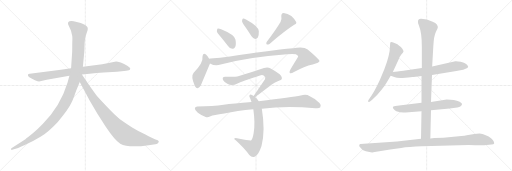
t = 0.00 s
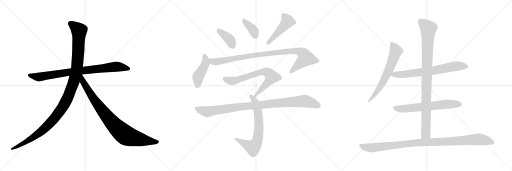
t = 2.77 s
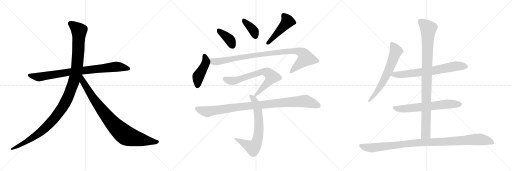
t = 5.54 s
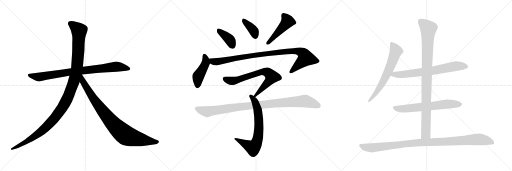
t = 8.31 s
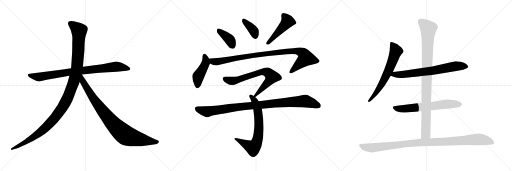
t = 11.07 s
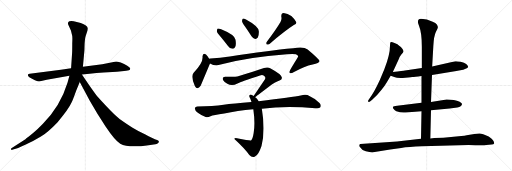
t = 13.84 s

The animated SVG that drew these frames (rendered in a browser with its animation timeline set to each time). Animation: 16 CSS @keyframes rules; one cycle of 13.84 s.

<svg version="1.1" viewBox="0 0 3072 1024" xmlns="http://www.w3.org/2000/svg">
  <g stroke="lightgray" stroke-dasharray="1,1" stroke-width="1" transform="scale(4, 4)">
    <line x1="0" y1="0" x2="256" y2="256"></line>
    <line x1="256" y1="0" x2="0" y2="256"></line>
    <line x1="128" y1="0" x2="128" y2="256"></line>
    <line x1="0" y1="128" x2="256" y2="128"></line>
    <line x1="256" y1="0" x2="512" y2="256"></line>
    <line x1="512" y1="0" x2="256" y2="256"></line>
    <line x1="384" y1="0" x2="384" y2="256"></line>
    <line x1="256" y1="128" x2="512" y2="128"></line>
    <line x1="512" y1="0" x2="768" y2="256"></line>
    <line x1="768" y1="0" x2="512" y2="256"></line>
    <line x1="640" y1="0" x2="640" y2="256"></line>
    <line x1="512" y1="128" x2="768" y2="128"></line>
  </g>
<g transform="scale(1, -1) translate(0, -850)">
   <style type="text/css">
    @keyframes keyframes0 {
      from {
       stroke: black;
       stroke-dashoffset: 858;
       stroke-width: 128;
       }
       74% {
       animation-timing-function: step-end;
       stroke: black;
       stroke-dashoffset: 0;
       stroke-width: 128;
       }
       to {
       stroke: black;
       stroke-width: 1024;
       }
       }
       #make-me-a-hanzi-animation-0 {
         animation: keyframes0 0.948242s both;
         animation-delay: 0.000000s;
         animation-timing-function: linear;
       }
    @keyframes keyframes1 {
      from {
       stroke: black;
       stroke-dashoffset: 1197;
       stroke-width: 128;
       }
       80% {
       animation-timing-function: step-end;
       stroke: black;
       stroke-dashoffset: 0;
       stroke-width: 128;
       }
       to {
       stroke: black;
       stroke-width: 1024;
       }
       }
       #make-me-a-hanzi-animation-1 {
         animation: keyframes1 1.224121s both;
         animation-delay: 0.948242s;
         animation-timing-function: linear;
       }
    @keyframes keyframes2 {
      from {
       stroke: black;
       stroke-dashoffset: 899;
       stroke-width: 128;
       }
       75% {
       animation-timing-function: step-end;
       stroke: black;
       stroke-dashoffset: 0;
       stroke-width: 128;
       }
       to {
       stroke: black;
       stroke-width: 1024;
       }
       }
       #make-me-a-hanzi-animation-2 {
         animation: keyframes2 0.981608s both;
         animation-delay: 2.172363s;
         animation-timing-function: linear;
       }
    @keyframes keyframes3 {
      from {
       stroke: black;
       stroke-dashoffset: 388;
       stroke-width: 128;
       }
       56% {
       animation-timing-function: step-end;
       stroke: black;
       stroke-dashoffset: 0;
       stroke-width: 128;
       }
       to {
       stroke: black;
       stroke-width: 1024;
       }
       }
       #make-me-a-hanzi-animation-3 {
         animation: keyframes3 0.565755s both;
         animation-delay: 3.153971s;
         animation-timing-function: linear;
       }
    @keyframes keyframes4 {
      from {
       stroke: black;
       stroke-dashoffset: 377;
       stroke-width: 128;
       }
       55% {
       animation-timing-function: step-end;
       stroke: black;
       stroke-dashoffset: 0;
       stroke-width: 128;
       }
       to {
       stroke: black;
       stroke-width: 1024;
       }
       }
       #make-me-a-hanzi-animation-4 {
         animation: keyframes4 0.556803s both;
         animation-delay: 3.719726s;
         animation-timing-function: linear;
       }
    @keyframes keyframes5 {
      from {
       stroke: black;
       stroke-dashoffset: 476;
       stroke-width: 128;
       }
       61% {
       animation-timing-function: step-end;
       stroke: black;
       stroke-dashoffset: 0;
       stroke-width: 128;
       }
       to {
       stroke: black;
       stroke-width: 1024;
       }
       }
       #make-me-a-hanzi-animation-5 {
         animation: keyframes5 0.637370s both;
         animation-delay: 4.276529s;
         animation-timing-function: linear;
       }
    @keyframes keyframes6 {
      from {
       stroke: black;
       stroke-dashoffset: 447;
       stroke-width: 128;
       }
       59% {
       animation-timing-function: step-end;
       stroke: black;
       stroke-dashoffset: 0;
       stroke-width: 128;
       }
       to {
       stroke: black;
       stroke-width: 1024;
       }
       }
       #make-me-a-hanzi-animation-6 {
         animation: keyframes6 0.613770s both;
         animation-delay: 4.913899s;
         animation-timing-function: linear;
       }
    @keyframes keyframes7 {
      from {
       stroke: black;
       stroke-dashoffset: 982;
       stroke-width: 128;
       }
       76% {
       animation-timing-function: step-end;
       stroke: black;
       stroke-dashoffset: 0;
       stroke-width: 128;
       }
       to {
       stroke: black;
       stroke-width: 1024;
       }
       }
       #make-me-a-hanzi-animation-7 {
         animation: keyframes7 1.049154s both;
         animation-delay: 5.527669s;
         animation-timing-function: linear;
       }
    @keyframes keyframes8 {
      from {
       stroke: black;
       stroke-dashoffset: 716;
       stroke-width: 128;
       }
       70% {
       animation-timing-function: step-end;
       stroke: black;
       stroke-dashoffset: 0;
       stroke-width: 128;
       }
       to {
       stroke: black;
       stroke-width: 1024;
       }
       }
       #make-me-a-hanzi-animation-8 {
         animation: keyframes8 0.832682s both;
         animation-delay: 6.576823s;
         animation-timing-function: linear;
       }
    @keyframes keyframes9 {
      from {
       stroke: black;
       stroke-dashoffset: 705;
       stroke-width: 128;
       }
       70% {
       animation-timing-function: step-end;
       stroke: black;
       stroke-dashoffset: 0;
       stroke-width: 128;
       }
       to {
       stroke: black;
       stroke-width: 1024;
       }
       }
       #make-me-a-hanzi-animation-9 {
         animation: keyframes9 0.823730s both;
         animation-delay: 7.409505s;
         animation-timing-function: linear;
       }
    @keyframes keyframes10 {
      from {
       stroke: black;
       stroke-dashoffset: 995;
       stroke-width: 128;
       }
       76% {
       animation-timing-function: step-end;
       stroke: black;
       stroke-dashoffset: 0;
       stroke-width: 128;
       }
       to {
       stroke: black;
       stroke-width: 1024;
       }
       }
       #make-me-a-hanzi-animation-10 {
         animation: keyframes10 1.059733s both;
         animation-delay: 8.233235s;
         animation-timing-function: linear;
       }
    @keyframes keyframes11 {
      from {
       stroke: black;
       stroke-dashoffset: 654;
       stroke-width: 128;
       }
       68% {
       animation-timing-function: step-end;
       stroke: black;
       stroke-dashoffset: 0;
       stroke-width: 128;
       }
       to {
       stroke: black;
       stroke-width: 1024;
       }
       }
       #make-me-a-hanzi-animation-11 {
         animation: keyframes11 0.782227s both;
         animation-delay: 9.292968s;
         animation-timing-function: linear;
       }
    @keyframes keyframes12 {
      from {
       stroke: black;
       stroke-dashoffset: 709;
       stroke-width: 128;
       }
       70% {
       animation-timing-function: step-end;
       stroke: black;
       stroke-dashoffset: 0;
       stroke-width: 128;
       }
       to {
       stroke: black;
       stroke-width: 1024;
       }
       }
       #make-me-a-hanzi-animation-12 {
         animation: keyframes12 0.826986s both;
         animation-delay: 10.075195s;
         animation-timing-function: linear;
       }
    @keyframes keyframes13 {
      from {
       stroke: black;
       stroke-dashoffset: 652;
       stroke-width: 128;
       }
       68% {
       animation-timing-function: step-end;
       stroke: black;
       stroke-dashoffset: 0;
       stroke-width: 128;
       }
       to {
       stroke: black;
       stroke-width: 1024;
       }
       }
       #make-me-a-hanzi-animation-13 {
         animation: keyframes13 0.780599s both;
         animation-delay: 10.902181s;
         animation-timing-function: linear;
       }
    @keyframes keyframes14 {
      from {
       stroke: black;
       stroke-dashoffset: 983;
       stroke-width: 128;
       }
       76% {
       animation-timing-function: step-end;
       stroke: black;
       stroke-dashoffset: 0;
       stroke-width: 128;
       }
       to {
       stroke: black;
       stroke-width: 1024;
       }
       }
       #make-me-a-hanzi-animation-14 {
         animation: keyframes14 1.049967s both;
         animation-delay: 11.682780s;
         animation-timing-function: linear;
       }
    @keyframes keyframes15 {
      from {
       stroke: black;
       stroke-dashoffset: 1057;
       stroke-width: 128;
       }
       77% {
       animation-timing-function: step-end;
       stroke: black;
       stroke-dashoffset: 0;
       stroke-width: 128;
       }
       to {
       stroke: black;
       stroke-width: 1024;
       }
       }
       #make-me-a-hanzi-animation-15 {
         animation: keyframes15 1.110189s both;
         animation-delay: 12.732747s;
         animation-timing-function: linear;
       }
</style>
<path d="M 365.5 432.0 L 178.5 408.0 Q 169.5 407.0 167.5 402.0 Q 163.5 389.0 209.5 370.0 Q 228.5 362.0 234.5 362.0 L 280.5 372.0 L 416.5 396.0 L 491.5 404.0 L 537.5 408.0 Q 578.5 413.0 621.5 416.0 L 701.5 421.0 L 744.5 425.0 Q 756.5 425.0 773.5 429.0 Q 780.5 432.0 781.5 439.0 Q 782.5 445.0 763.5 457.0 Q 745.5 469.0 724.5 476.0 Q 703.5 482.0 696.5 482.0 L 613.5 466.0 L 497.5 451.0 L 426.5 441.0 L 365.5 432.0 Z" fill="lightgray"></path> 
<path d="M 416.5 396.0 L 405.5 356.0 Q 362.5 214.0 257.5 109.0 Q 225.5 76.0 200.5 54.0 Q 165.5 25.0 152.5 16.0 L 68.5 -38.0 Q 65.5 -39.0 66.5 -45.0 Q 67.5 -50.0 73.5 -48.0 L 83.5 -45.0 Q 100.5 -42.0 151.5 -18.0 Q 203.5 6.0 245.5 32.0 Q 287.5 57.0 345.5 118.0 Q 410.5 194.0 428.5 234.0 Q 436.5 249.0 457.5 308.0 L 478.5 359.0 L 497.5 451.0 L 506.5 550.0 L 507.5 587.0 Q 509.5 616.0 511.5 625.0 Q 513.5 633.0 520.5 654.0 Q 528.5 674.0 526.5 683.0 Q 524.5 698.0 484.5 713.0 L 442.5 724.0 Q 422.5 726.0 416.5 723.0 Q 401.5 717.0 412.5 696.0 L 425.5 668.0 L 432.5 640.0 Q 435.5 632.0 433.5 590.0 Q 433.5 544.0 432.5 532.0 L 426.5 441.0 L 416.5 396.0 Z" fill="lightgray"></path> 
<path d="M 478.5 359.0 L 539.5 245.0 L 585.5 167.0 L 633.5 92.0 Q 689.5 8.0 721.5 -11.0 Q 769.5 -38.0 891.5 -20.0 L 932.5 -14.0 Q 939.5 -13.0 947.5 -8.0 Q 958.5 1.0 948.5 8.0 Q 945.5 10.0 929.5 16.0 Q 913.5 22.0 872.5 44.0 Q 826.5 66.0 795.5 85.0 Q 765.5 103.0 717.5 137.0 Q 680.5 165.0 588.5 267.0 Q 583.5 271.0 540.5 332.0 L 491.5 404.0 C 474.5 429.0 448.5 415.0 478.5 359.0 Z" fill="lightgray"></path> 
<path d="M 1325.0 629.5 Q 1346.0 604.5 1368.0 574.5 Q 1378.0 559.5 1394.0 558.5 Q 1404.0 557.5 1411.0 569.5 Q 1418.0 582.5 1413.0 612.5 Q 1409.0 642.5 1327.0 675.5 Q 1312.0 681.5 1306.0 679.5 Q 1302.0 676.5 1301.0 663.5 Q 1302.0 653.5 1325.0 629.5 Z" fill="lightgray"></path> 
<path d="M 1470.0 692.5 Q 1489.0 665.5 1509.0 633.5 Q 1518.0 620.5 1531.0 617.5 Q 1540.0 616.5 1547.0 625.5 Q 1554.0 637.5 1553.0 663.5 Q 1550.0 693.5 1476.0 733.5 Q 1464.0 740.5 1458.0 739.5 Q 1454.0 736.5 1452.0 725.5 Q 1453.0 715.5 1470.0 692.5 Z" fill="lightgray"></path> 
<path d="M 1683.0 718.5 Q 1656.0 672.5 1600.0 598.5 Q 1594.0 591.5 1601.0 583.5 Q 1608.0 582.5 1617.0 587.5 Q 1714.0 669.5 1763.0 700.5 Q 1782.0 707.5 1777.0 718.5 Q 1770.0 734.5 1748.0 754.5 Q 1726.0 772.5 1702.0 773.5 Q 1686.0 772.5 1688.0 750.5 Q 1692.0 735.5 1683.0 718.5 Z" fill="lightgray"></path> 
<path d="M 1255.0 498.5 Q 1245.0 517.5 1236.0 524.5 Q 1217.0 537.5 1215.0 512.5 Q 1221.0 475.5 1162.0 414.5 Q 1143.0 393.5 1169.0 335.5 Q 1184.0 308.5 1204.0 336.5 L 1260.0 470.5 C 1265.0 481.5 1265.0 481.5 1255.0 498.5 Z" fill="lightgray"></path> 
<path d="M 1260.0 470.5 Q 1290.0 452.5 1324.0 463.5 Q 1486.0 508.5 1722.0 525.5 Q 1759.0 528.5 1775.0 525.5 Q 1790.0 518.5 1789.0 511.5 Q 1789.0 510.5 1741.0 431.5 Q 1734.0 418.5 1739.0 412.5 Q 1746.0 408.5 1764.0 418.5 Q 1827.0 455.5 1876.0 464.5 Q 1918.0 474.5 1917.0 484.5 Q 1916.0 494.5 1846.0 553.5 Q 1822.0 574.5 1759.0 561.5 Q 1612.0 548.5 1379.0 512.5 Q 1321.0 503.5 1262.0 499.5 Q 1258.0 499.5 1255.0 498.5 C 1225.0 495.5 1232.0 482.5 1260.0 470.5 Z" fill="lightgray"></path> 
<path d="M 1530.0 268.5 Q 1533.0 269.5 1613.0 330.5 Q 1650.0 358.5 1677.0 367.5 Q 1696.0 373.5 1690.0 389.5 Q 1687.0 405.5 1624.0 440.5 Q 1606.0 450.5 1584.0 442.5 Q 1524.0 420.5 1434.0 395.5 Q 1410.0 388.5 1353.0 390.5 Q 1331.0 391.5 1338.0 371.5 Q 1345.0 359.5 1364.0 348.5 Q 1392.0 332.5 1425.0 350.5 Q 1447.0 359.5 1560.0 397.5 Q 1573.0 403.5 1584.0 396.5 Q 1596.0 389.5 1590.0 375.5 L 1522.0 274.5 C 1507.0 252.5 1507.0 252.5 1530.0 268.5 Z" fill="lightgray"></path> 
<path d="M 1552.0 243.5 Q 1543.0 258.5 1530.0 268.5 L 1522.0 274.5 Q 1516.0 278.5 1512.0 280.5 Q 1502.0 287.5 1497.0 279.5 Q 1493.0 275.5 1500.0 262.5 Q 1504.0 252.5 1509.0 238.5 L 1520.0 195.5 Q 1532.0 111.5 1522.0 53.5 Q 1516.0 16.5 1506.0 8.5 Q 1503.0 5.5 1422.0 21.5 Q 1412.0 24.5 1406.0 20.5 Q 1402.0 19.5 1416.0 7.5 Q 1468.0 -40.5 1496.0 -79.5 Q 1512.0 -97.5 1530.0 -88.5 Q 1552.0 -76.5 1569.0 -24.5 Q 1593.0 65.5 1571.0 198.5 L 1552.0 243.5 Z" fill="lightgray"></path> 
<path d="M 1571.0 198.5 Q 1715.0 217.5 1892.0 201.5 Q 1916.0 198.5 1922.0 207.5 Q 1929.0 220.5 1917.0 232.5 Q 1889.0 260.5 1845.0 280.5 Q 1830.0 286.5 1804.0 278.5 Q 1756.0 269.5 1552.0 243.5 L 1509.0 238.5 Q 1398.0 229.5 1342.0 222.5 Q 1278.0 212.5 1184.0 212.5 Q 1171.0 212.5 1169.0 201.5 Q 1168.0 188.5 1187.0 174.5 Q 1203.0 161.5 1234.0 149.5 Q 1246.0 145.5 1263.0 153.5 Q 1279.0 159.5 1346.0 169.5 Q 1422.0 187.5 1520.0 195.5 L 1571.0 198.5 Z" fill="lightgray"></path> 
<path d="M 2357.0 419.5 L 2391.0 492.5 Q 2397.0 510.5 2408.0 523.5 Q 2420.0 535.5 2421.0 541.5 Q 2422.0 546.5 2414.0 558.5 Q 2406.0 569.5 2395.0 576.5 Q 2388.0 585.5 2367.0 593.5 Q 2347.0 600.5 2343.0 597.5 Q 2340.0 594.5 2340.0 576.5 Q 2340.0 521.5 2306.0 435.5 L 2279.0 370.5 Q 2245.0 296.5 2220.0 264.5 L 2212.0 252.5 Q 2206.0 244.5 2210.0 240.5 Q 2214.0 236.5 2220.0 241.5 L 2233.0 252.5 Q 2264.0 278.5 2288.0 310.5 Q 2312.0 341.5 2322.0 359.5 L 2344.0 396.5 L 2357.0 419.5 Z" fill="lightgray"></path> 
<path d="M 2592.0 401.5 L 2738.0 424.5 L 2762.0 429.5 Q 2783.0 431.5 2790.0 436.5 Q 2809.0 443.5 2809.0 450.5 Q 2808.0 457.5 2797.0 467.5 Q 2787.0 476.5 2764.0 480.5 Q 2741.0 484.5 2732.0 483.5 L 2593.0 452.5 L 2531.0 442.5 L 2430.0 428.5 Q 2420.0 426.5 2357.0 419.5 C 2327.0 416.5 2316.0 406.5 2344.0 396.5 L 2370.0 387.5 Q 2381.0 381.5 2432.0 384.5 L 2449.0 386.5 Q 2467.0 386.5 2473.0 388.5 Q 2479.0 387.5 2529.0 394.5 L 2592.0 401.5 Z" fill="lightgray"></path> 
<path d="M 2586.0 189.5 L 2698.0 200.5 L 2744.0 206.5 Q 2770.0 211.5 2772.0 225.5 Q 2775.0 231.5 2758.0 240.5 Q 2727.0 254.5 2680.0 254.5 L 2586.0 238.5 L 2529.0 234.5 L 2383.0 216.5 Q 2360.0 215.5 2358.0 208.5 Q 2355.0 203.5 2362.0 196.5 Q 2368.0 187.5 2378.0 183.5 Q 2408.0 173.5 2434.0 176.5 L 2529.0 183.5 L 2586.0 189.5 Z" fill="lightgray"></path> 
<path d="M 2582.0 19.5 L 2586.0 189.5 L 2586.0 238.5 L 2592.0 401.5 L 2593.0 452.5 L 2600.0 574.5 Q 2603.0 633.5 2615.0 658.5 Q 2628.0 683.5 2627.0 688.5 Q 2627.0 692.5 2621.0 703.5 Q 2615.0 713.5 2596.0 720.5 Q 2561.0 737.5 2527.0 738.5 Q 2508.0 739.5 2508.0 722.5 Q 2506.0 714.5 2514.0 696.5 Q 2531.0 654.5 2531.0 570.5 L 2531.0 442.5 L 2529.0 394.5 L 2529.0 234.5 L 2529.0 183.5 L 2526.0 18.5 C 2525.0 -11.5 2581.0 -10.5 2582.0 19.5 Z" fill="lightgray"></path> 
<path d="M 2248.0 -61.5 L 2341.0 -45.5 L 2407.0 -36.5 Q 2452.0 -29.5 2531.0 -26.5 L 2812.0 -19.5 Q 2903.0 -21.5 2918.0 -19.5 L 2950.0 -16.5 Q 2962.0 -14.5 2965.0 -9.5 Q 2966.0 -2.5 2958.0 9.5 Q 2951.0 21.5 2932.0 32.5 Q 2894.0 50.5 2877.0 50.5 Q 2861.0 50.5 2846.0 46.5 L 2800.0 39.5 Q 2789.0 36.5 2768.0 35.5 L 2660.0 24.5 L 2606.0 22.5 L 2582.0 19.5 L 2526.0 18.5 L 2382.0 2.5 L 2162.0 -13.5 Q 2158.0 -13.5 2156.0 -18.5 Q 2154.0 -24.5 2158.0 -29.5 Q 2171.0 -50.5 2195.0 -56.5 Q 2219.0 -63.5 2233.0 -63.5 Q 2237.0 -61.5 2248.0 -61.5 Z" fill="lightgray"></path> 
      <clipPath id="make-me-a-hanzi-clip-0">
      <path d="M 365.5 432.0 L 178.5 408.0 Q 169.5 407.0 167.5 402.0 Q 163.5 389.0 209.5 370.0 Q 228.5 362.0 234.5 362.0 L 280.5 372.0 L 416.5 396.0 L 491.5 404.0 L 537.5 408.0 Q 578.5 413.0 621.5 416.0 L 701.5 421.0 L 744.5 425.0 Q 756.5 425.0 773.5 429.0 Q 780.5 432.0 781.5 439.0 Q 782.5 445.0 763.5 457.0 Q 745.5 469.0 724.5 476.0 Q 703.5 482.0 696.5 482.0 L 613.5 466.0 L 497.5 451.0 L 426.5 441.0 L 365.5 432.0 Z" fill="lightgray"></path>
      </clipPath>
      <path clip-path="url(#make-me-a-hanzi-clip-0)" d="M 175.5 400.0 L 235.5 389.0 L 493.5 428.0 L 697.5 451.0 L 771.5 439.0 " fill="none" id="make-me-a-hanzi-animation-0" stroke-dasharray="730 1460" stroke-linecap="round"></path>

      <clipPath id="make-me-a-hanzi-clip-1">
      <path d="M 416.5 396.0 L 405.5 356.0 Q 362.5 214.0 257.5 109.0 Q 225.5 76.0 200.5 54.0 Q 165.5 25.0 152.5 16.0 L 68.5 -38.0 Q 65.5 -39.0 66.5 -45.0 Q 67.5 -50.0 73.5 -48.0 L 83.5 -45.0 Q 100.5 -42.0 151.5 -18.0 Q 203.5 6.0 245.5 32.0 Q 287.5 57.0 345.5 118.0 Q 410.5 194.0 428.5 234.0 Q 436.5 249.0 457.5 308.0 L 478.5 359.0 L 497.5 451.0 L 506.5 550.0 L 507.5 587.0 Q 509.5 616.0 511.5 625.0 Q 513.5 633.0 520.5 654.0 Q 528.5 674.0 526.5 683.0 Q 524.5 698.0 484.5 713.0 L 442.5 724.0 Q 422.5 726.0 416.5 723.0 Q 401.5 717.0 412.5 696.0 L 425.5 668.0 L 432.5 640.0 Q 435.5 632.0 433.5 590.0 Q 433.5 544.0 432.5 532.0 L 426.5 441.0 L 416.5 396.0 Z" fill="lightgray"></path>
      </clipPath>
      <path clip-path="url(#make-me-a-hanzi-clip-1)" d="M 423.5 708.0 L 474.5 667.0 L 470.5 557.0 L 462.5 450.0 L 450.5 389.0 L 400.5 252.0 L 354.5 176.0 L 264.5 77.0 L 179.5 14.0 L 71.5 -43.0 " fill="none" id="make-me-a-hanzi-animation-1" stroke-dasharray="1069 2138" stroke-linecap="round"></path>

      <clipPath id="make-me-a-hanzi-clip-2">
      <path d="M 478.5 359.0 L 539.5 245.0 L 585.5 167.0 L 633.5 92.0 Q 689.5 8.0 721.5 -11.0 Q 769.5 -38.0 891.5 -20.0 L 932.5 -14.0 Q 939.5 -13.0 947.5 -8.0 Q 958.5 1.0 948.5 8.0 Q 945.5 10.0 929.5 16.0 Q 913.5 22.0 872.5 44.0 Q 826.5 66.0 795.5 85.0 Q 765.5 103.0 717.5 137.0 Q 680.5 165.0 588.5 267.0 Q 583.5 271.0 540.5 332.0 L 491.5 404.0 C 474.5 429.0 448.5 415.0 478.5 359.0 Z" fill="lightgray"></path>
      </clipPath>
      <path clip-path="url(#make-me-a-hanzi-clip-2)" d="M 490.5 395.0 L 497.5 361.0 L 583.5 227.0 L 656.5 133.0 L 726.5 61.0 L 762.5 36.0 L 804.5 22.0 L 944.5 0.0 " fill="none" id="make-me-a-hanzi-animation-2" stroke-dasharray="771 1542" stroke-linecap="round"></path>

      <clipPath id="make-me-a-hanzi-clip-3">
      <path d="M 1325.0 629.5 Q 1346.0 604.5 1368.0 574.5 Q 1378.0 559.5 1394.0 558.5 Q 1404.0 557.5 1411.0 569.5 Q 1418.0 582.5 1413.0 612.5 Q 1409.0 642.5 1327.0 675.5 Q 1312.0 681.5 1306.0 679.5 Q 1302.0 676.5 1301.0 663.5 Q 1302.0 653.5 1325.0 629.5 Z" fill="lightgray"></path>
      </clipPath>
      <path clip-path="url(#make-me-a-hanzi-clip-3)" d="M 1310.0 673.5 L 1321.0 658.5 L 1372.0 619.5 L 1395.0 576.5 " fill="none" id="make-me-a-hanzi-animation-3" stroke-dasharray="260 520" stroke-linecap="round"></path>

      <clipPath id="make-me-a-hanzi-clip-4">
      <path d="M 1470.0 692.5 Q 1489.0 665.5 1509.0 633.5 Q 1518.0 620.5 1531.0 617.5 Q 1540.0 616.5 1547.0 625.5 Q 1554.0 637.5 1553.0 663.5 Q 1550.0 693.5 1476.0 733.5 Q 1464.0 740.5 1458.0 739.5 Q 1454.0 736.5 1452.0 725.5 Q 1453.0 715.5 1470.0 692.5 Z" fill="lightgray"></path>
      </clipPath>
      <path clip-path="url(#make-me-a-hanzi-clip-4)" d="M 1461.0 730.5 L 1514.0 676.5 L 1532.0 634.5 " fill="none" id="make-me-a-hanzi-animation-4" stroke-dasharray="249 498" stroke-linecap="round"></path>

      <clipPath id="make-me-a-hanzi-clip-5">
      <path d="M 1683.0 718.5 Q 1656.0 672.5 1600.0 598.5 Q 1594.0 591.5 1601.0 583.5 Q 1608.0 582.5 1617.0 587.5 Q 1714.0 669.5 1763.0 700.5 Q 1782.0 707.5 1777.0 718.5 Q 1770.0 734.5 1748.0 754.5 Q 1726.0 772.5 1702.0 773.5 Q 1686.0 772.5 1688.0 750.5 Q 1692.0 735.5 1683.0 718.5 Z" fill="lightgray"></path>
      </clipPath>
      <path clip-path="url(#make-me-a-hanzi-clip-5)" d="M 1704.0 756.5 L 1726.0 722.5 L 1633.0 616.5 L 1604.0 591.5 " fill="none" id="make-me-a-hanzi-animation-5" stroke-dasharray="348 696" stroke-linecap="round"></path>

      <clipPath id="make-me-a-hanzi-clip-6">
      <path d="M 1255.0 498.5 Q 1245.0 517.5 1236.0 524.5 Q 1217.0 537.5 1215.0 512.5 Q 1221.0 475.5 1162.0 414.5 Q 1143.0 393.5 1169.0 335.5 Q 1184.0 308.5 1204.0 336.5 L 1260.0 470.5 C 1265.0 481.5 1265.0 481.5 1255.0 498.5 Z" fill="lightgray"></path>
      </clipPath>
      <path clip-path="url(#make-me-a-hanzi-clip-6)" d="M 1226.0 516.5 L 1235.0 494.5 L 1234.0 473.5 L 1189.0 392.5 L 1185.0 339.5 " fill="none" id="make-me-a-hanzi-animation-6" stroke-dasharray="319 638" stroke-linecap="round"></path>

      <clipPath id="make-me-a-hanzi-clip-7">
      <path d="M 1260.0 470.5 Q 1290.0 452.5 1324.0 463.5 Q 1486.0 508.5 1722.0 525.5 Q 1759.0 528.5 1775.0 525.5 Q 1790.0 518.5 1789.0 511.5 Q 1789.0 510.5 1741.0 431.5 Q 1734.0 418.5 1739.0 412.5 Q 1746.0 408.5 1764.0 418.5 Q 1827.0 455.5 1876.0 464.5 Q 1918.0 474.5 1917.0 484.5 Q 1916.0 494.5 1846.0 553.5 Q 1822.0 574.5 1759.0 561.5 Q 1612.0 548.5 1379.0 512.5 Q 1321.0 503.5 1262.0 499.5 Q 1258.0 499.5 1255.0 498.5 C 1225.0 495.5 1232.0 482.5 1260.0 470.5 Z" fill="lightgray"></path>
      </clipPath>
      <path clip-path="url(#make-me-a-hanzi-clip-7)" d="M 1259.0 492.5 L 1293.0 480.5 L 1600.0 530.5 L 1773.0 545.5 L 1814.0 534.5 L 1835.0 501.5 L 1744.0 417.5 " fill="none" id="make-me-a-hanzi-animation-7" stroke-dasharray="854 1708" stroke-linecap="round"></path>

      <clipPath id="make-me-a-hanzi-clip-8">
      <path d="M 1530.0 268.5 Q 1533.0 269.5 1613.0 330.5 Q 1650.0 358.5 1677.0 367.5 Q 1696.0 373.5 1690.0 389.5 Q 1687.0 405.5 1624.0 440.5 Q 1606.0 450.5 1584.0 442.5 Q 1524.0 420.5 1434.0 395.5 Q 1410.0 388.5 1353.0 390.5 Q 1331.0 391.5 1338.0 371.5 Q 1345.0 359.5 1364.0 348.5 Q 1392.0 332.5 1425.0 350.5 Q 1447.0 359.5 1560.0 397.5 Q 1573.0 403.5 1584.0 396.5 Q 1596.0 389.5 1590.0 375.5 L 1522.0 274.5 C 1507.0 252.5 1507.0 252.5 1530.0 268.5 Z" fill="lightgray"></path>
      </clipPath>
      <path clip-path="url(#make-me-a-hanzi-clip-8)" d="M 1348.0 378.5 L 1369.0 368.5 L 1397.0 365.5 L 1571.0 419.5 L 1607.0 415.5 L 1631.0 390.5 L 1629.0 385.5 L 1591.0 336.5 L 1528.0 274.5 " fill="none" id="make-me-a-hanzi-animation-8" stroke-dasharray="588 1176" stroke-linecap="round"></path>

      <clipPath id="make-me-a-hanzi-clip-9">
      <path d="M 1552.0 243.5 Q 1543.0 258.5 1530.0 268.5 L 1522.0 274.5 Q 1516.0 278.5 1512.0 280.5 Q 1502.0 287.5 1497.0 279.5 Q 1493.0 275.5 1500.0 262.5 Q 1504.0 252.5 1509.0 238.5 L 1520.0 195.5 Q 1532.0 111.5 1522.0 53.5 Q 1516.0 16.5 1506.0 8.5 Q 1503.0 5.5 1422.0 21.5 Q 1412.0 24.5 1406.0 20.5 Q 1402.0 19.5 1416.0 7.5 Q 1468.0 -40.5 1496.0 -79.5 Q 1512.0 -97.5 1530.0 -88.5 Q 1552.0 -76.5 1569.0 -24.5 Q 1593.0 65.5 1571.0 198.5 L 1552.0 243.5 Z" fill="lightgray"></path>
      </clipPath>
      <path clip-path="url(#make-me-a-hanzi-clip-9)" d="M 1505.0 274.5 L 1528.0 244.5 L 1548.0 185.5 L 1554.0 84.5 L 1542.0 1.5 L 1518.0 -34.5 L 1410.0 19.5 " fill="none" id="make-me-a-hanzi-animation-9" stroke-dasharray="577 1154" stroke-linecap="round"></path>

      <clipPath id="make-me-a-hanzi-clip-10">
      <path d="M 1571.0 198.5 Q 1715.0 217.5 1892.0 201.5 Q 1916.0 198.5 1922.0 207.5 Q 1929.0 220.5 1917.0 232.5 Q 1889.0 260.5 1845.0 280.5 Q 1830.0 286.5 1804.0 278.5 Q 1756.0 269.5 1552.0 243.5 L 1509.0 238.5 Q 1398.0 229.5 1342.0 222.5 Q 1278.0 212.5 1184.0 212.5 Q 1171.0 212.5 1169.0 201.5 Q 1168.0 188.5 1187.0 174.5 Q 1203.0 161.5 1234.0 149.5 Q 1246.0 145.5 1263.0 153.5 Q 1279.0 159.5 1346.0 169.5 Q 1422.0 187.5 1520.0 195.5 L 1571.0 198.5 Z" fill="lightgray"></path>
      </clipPath>
      <path clip-path="url(#make-me-a-hanzi-clip-10)" d="M 1182.0 199.5 L 1245.0 181.5 L 1463.0 213.5 L 1829.0 244.5 L 1910.0 216.5 " fill="none" id="make-me-a-hanzi-animation-10" stroke-dasharray="867 1734" stroke-linecap="round"></path>

      <clipPath id="make-me-a-hanzi-clip-11">
      <path d="M 2357.0 419.5 L 2391.0 492.5 Q 2397.0 510.5 2408.0 523.5 Q 2420.0 535.5 2421.0 541.5 Q 2422.0 546.5 2414.0 558.5 Q 2406.0 569.5 2395.0 576.5 Q 2388.0 585.5 2367.0 593.5 Q 2347.0 600.5 2343.0 597.5 Q 2340.0 594.5 2340.0 576.5 Q 2340.0 521.5 2306.0 435.5 L 2279.0 370.5 Q 2245.0 296.5 2220.0 264.5 L 2212.0 252.5 Q 2206.0 244.5 2210.0 240.5 Q 2214.0 236.5 2220.0 241.5 L 2233.0 252.5 Q 2264.0 278.5 2288.0 310.5 Q 2312.0 341.5 2322.0 359.5 L 2344.0 396.5 L 2357.0 419.5 Z" fill="lightgray"></path>
      </clipPath>
      <path clip-path="url(#make-me-a-hanzi-clip-11)" d="M 2347.0 592.5 L 2369.0 560.5 L 2375.0 540.5 L 2351.0 474.5 L 2289.0 342.5 L 2244.0 276.5 L 2215.0 245.5 " fill="none" id="make-me-a-hanzi-animation-11" stroke-dasharray="526 1052" stroke-linecap="round"></path>

      <clipPath id="make-me-a-hanzi-clip-12">
      <path d="M 2592.0 401.5 L 2738.0 424.5 L 2762.0 429.5 Q 2783.0 431.5 2790.0 436.5 Q 2809.0 443.5 2809.0 450.5 Q 2808.0 457.5 2797.0 467.5 Q 2787.0 476.5 2764.0 480.5 Q 2741.0 484.5 2732.0 483.5 L 2593.0 452.5 L 2531.0 442.5 L 2430.0 428.5 Q 2420.0 426.5 2357.0 419.5 C 2327.0 416.5 2316.0 406.5 2344.0 396.5 L 2370.0 387.5 Q 2381.0 381.5 2432.0 384.5 L 2449.0 386.5 Q 2467.0 386.5 2473.0 388.5 Q 2479.0 387.5 2529.0 394.5 L 2592.0 401.5 Z" fill="lightgray"></path>
      </clipPath>
      <path clip-path="url(#make-me-a-hanzi-clip-12)" d="M 2352.0 399.5 L 2368.0 405.5 L 2420.0 403.5 L 2595.0 426.5 L 2736.0 454.5 L 2800.0 451.5 " fill="none" id="make-me-a-hanzi-animation-12" stroke-dasharray="581 1162" stroke-linecap="round"></path>

      <clipPath id="make-me-a-hanzi-clip-13">
      <path d="M 2586.0 189.5 L 2698.0 200.5 L 2744.0 206.5 Q 2770.0 211.5 2772.0 225.5 Q 2775.0 231.5 2758.0 240.5 Q 2727.0 254.5 2680.0 254.5 L 2586.0 238.5 L 2529.0 234.5 L 2383.0 216.5 Q 2360.0 215.5 2358.0 208.5 Q 2355.0 203.5 2362.0 196.5 Q 2368.0 187.5 2378.0 183.5 Q 2408.0 173.5 2434.0 176.5 L 2529.0 183.5 L 2586.0 189.5 Z" fill="lightgray"></path>
      </clipPath>
      <path clip-path="url(#make-me-a-hanzi-clip-13)" d="M 2367.0 204.5 L 2415.0 197.5 L 2688.0 227.5 L 2761.0 225.5 " fill="none" id="make-me-a-hanzi-animation-13" stroke-dasharray="524 1048" stroke-linecap="round"></path>

      <clipPath id="make-me-a-hanzi-clip-14">
      <path d="M 2582.0 19.5 L 2586.0 189.5 L 2586.0 238.5 L 2592.0 401.5 L 2593.0 452.5 L 2600.0 574.5 Q 2603.0 633.5 2615.0 658.5 Q 2628.0 683.5 2627.0 688.5 Q 2627.0 692.5 2621.0 703.5 Q 2615.0 713.5 2596.0 720.5 Q 2561.0 737.5 2527.0 738.5 Q 2508.0 739.5 2508.0 722.5 Q 2506.0 714.5 2514.0 696.5 Q 2531.0 654.5 2531.0 570.5 L 2531.0 442.5 L 2529.0 394.5 L 2529.0 234.5 L 2529.0 183.5 L 2526.0 18.5 C 2525.0 -11.5 2581.0 -10.5 2582.0 19.5 Z" fill="lightgray"></path>
      </clipPath>
      <path clip-path="url(#make-me-a-hanzi-clip-14)" d="M 2523.0 723.5 L 2570.0 678.5 L 2555.0 47.5 L 2533.0 25.5 " fill="none" id="make-me-a-hanzi-animation-14" stroke-dasharray="855 1710" stroke-linecap="round"></path>

      <clipPath id="make-me-a-hanzi-clip-15">
      <path d="M 2248.0 -61.5 L 2341.0 -45.5 L 2407.0 -36.5 Q 2452.0 -29.5 2531.0 -26.5 L 2812.0 -19.5 Q 2903.0 -21.5 2918.0 -19.5 L 2950.0 -16.5 Q 2962.0 -14.5 2965.0 -9.5 Q 2966.0 -2.5 2958.0 9.5 Q 2951.0 21.5 2932.0 32.5 Q 2894.0 50.5 2877.0 50.5 Q 2861.0 50.5 2846.0 46.5 L 2800.0 39.5 Q 2789.0 36.5 2768.0 35.5 L 2660.0 24.5 L 2606.0 22.5 L 2582.0 19.5 L 2526.0 18.5 L 2382.0 2.5 L 2162.0 -13.5 Q 2158.0 -13.5 2156.0 -18.5 Q 2154.0 -24.5 2158.0 -29.5 Q 2171.0 -50.5 2195.0 -56.5 Q 2219.0 -63.5 2233.0 -63.5 Q 2237.0 -61.5 2248.0 -61.5 Z" fill="lightgray"></path>
      </clipPath>
      <path clip-path="url(#make-me-a-hanzi-clip-15)" d="M 2165.0 -22.5 L 2185.0 -31.5 L 2230.0 -36.5 L 2478.0 -7.5 L 2871.0 15.5 L 2921.0 7.5 L 2958.0 -6.5 " fill="none" id="make-me-a-hanzi-animation-15" stroke-dasharray="929 1858" stroke-linecap="round"></path>

</g>
</svg>
